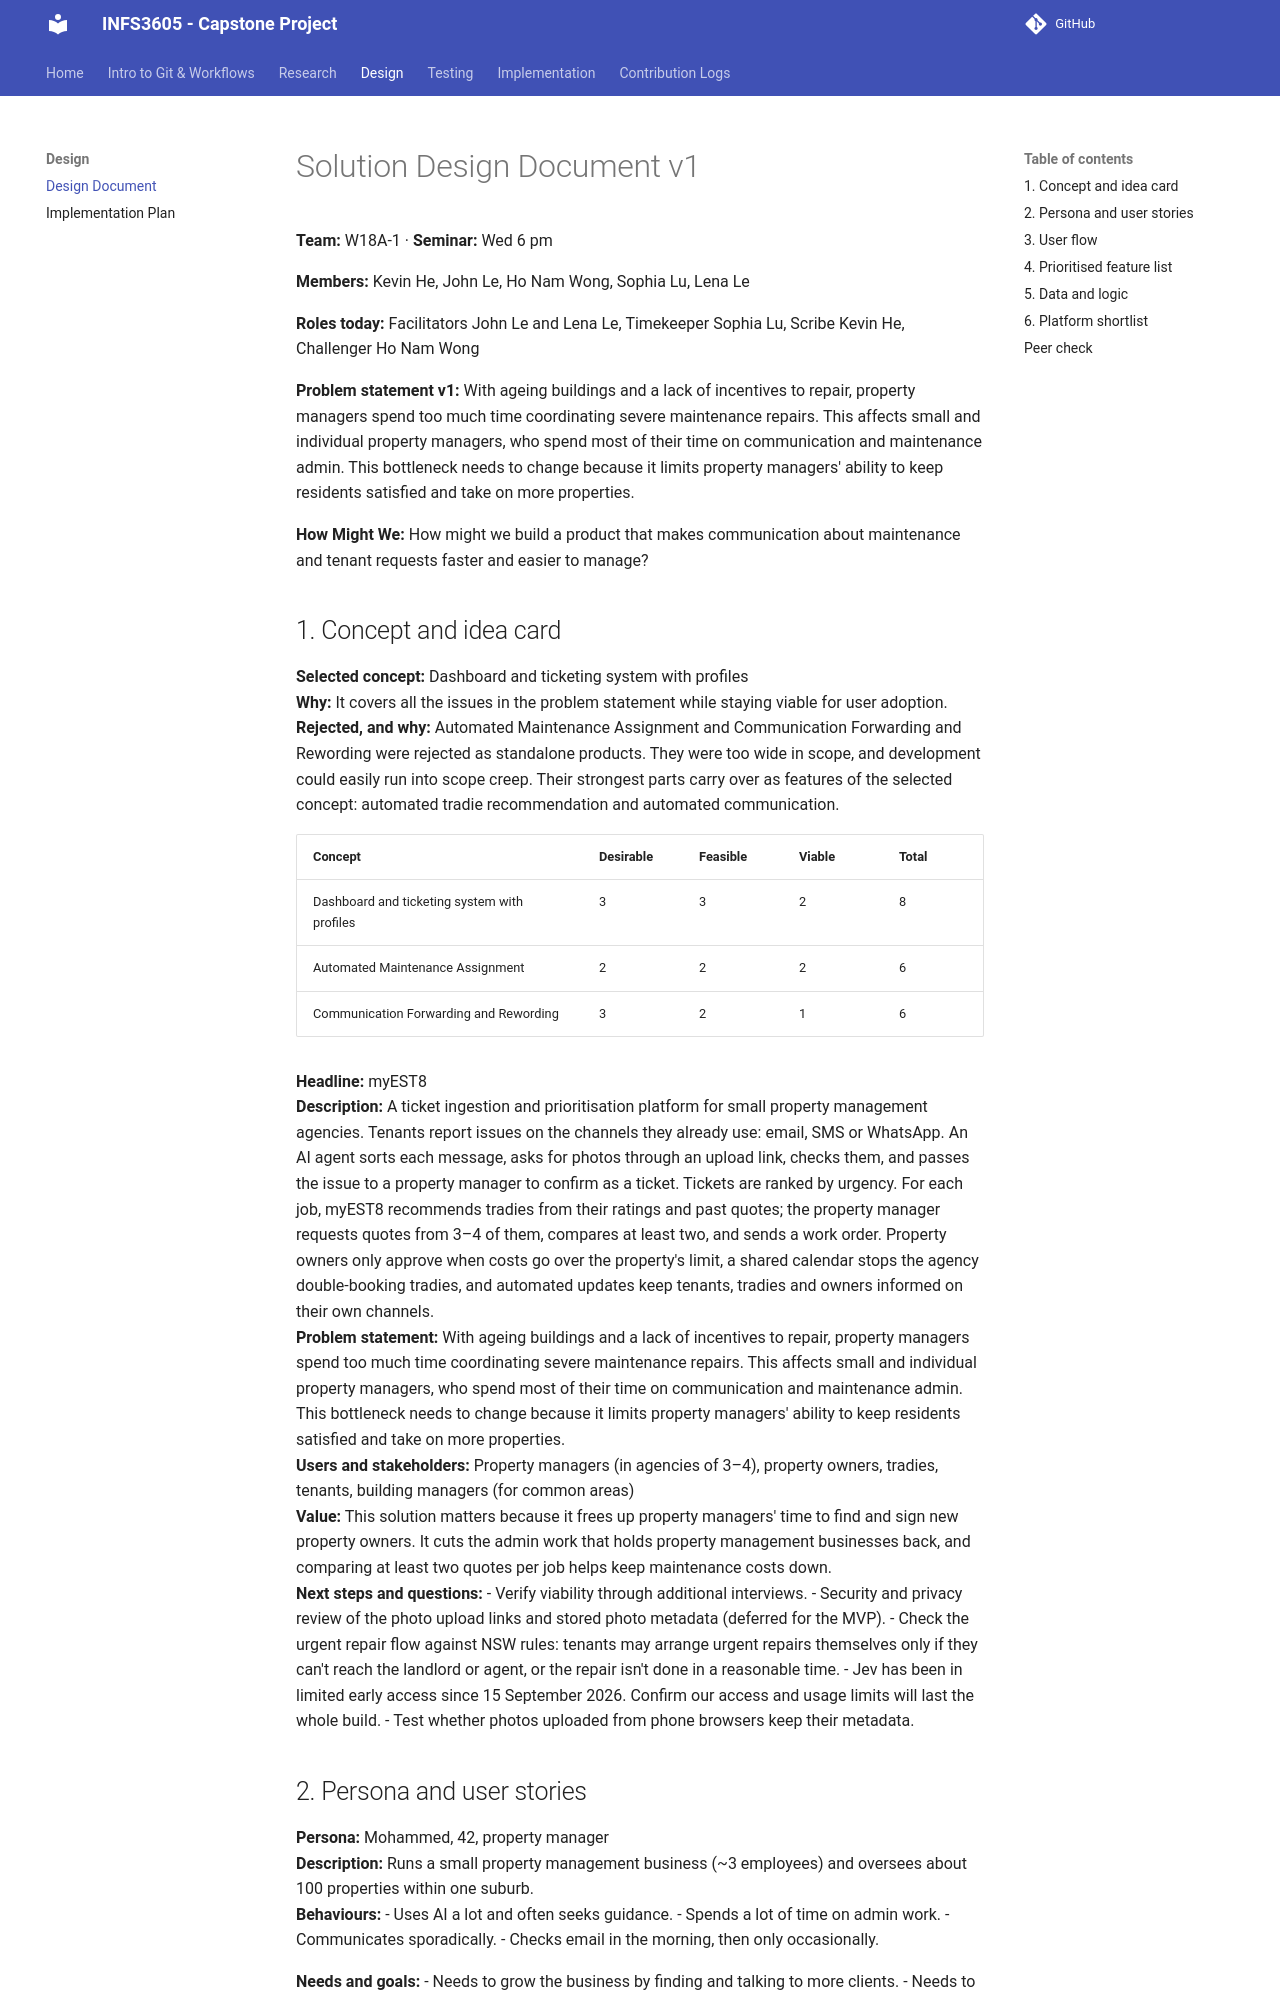

repository: INFS3605-WA-18A-1/CapstoneProject · page: designDoc/index.html · generator: mkdocs

# Solution Design Document v1
**Team:** W18A-1  ·  **Seminar:** Wed 6 pm

**Members:** Kevin He, John Le, Ho Nam Wong, Sophia Lu, Lena Le

**Roles today:** Facilitators John Le and Lena Le, Timekeeper Sophia Lu, Scribe Kevin He, Challenger Ho Nam Wong

**Problem statement v1:** With ageing buildings and a lack of incentives to repair, property managers spend too much time coordinating severe maintenance repairs. This affects small and individual property managers, who spend most of their time on communication and maintenance admin. This bottleneck needs to change because it limits property managers' ability to keep residents satisfied and take on more properties.

**How Might We:** How might we build a product that makes communication about maintenance and tenant requests faster and easier to manage?

## 1. Concept and idea card
**Selected concept:** Dashboard and ticketing system with profiles  
**Why:** It covers all the issues in the problem statement while staying viable for user adoption.  
**Rejected, and why:** Automated Maintenance Assignment and Communication Forwarding and Rewording were rejected as standalone products. They were too wide in scope, and development could easily run into scope creep. Their strongest parts carry over as features of the selected concept: automated tradie recommendation and automated communication.

| Concept | Desirable | Feasible | Viable | Total |
|---|---|---|---|---|
| Dashboard and ticketing system with profiles | 3 | 3 | 2 | 8 |
| Automated Maintenance Assignment | 2 | 2 | 2 | 6 |
| Communication Forwarding and Rewording | 3 | 2 | 1 | 6 |

**Headline:** myEST8  
**Description:** A ticket ingestion and prioritisation platform for small property management agencies. Tenants report issues on the channels they already use: email, SMS or WhatsApp. An AI agent sorts each message, asks for photos through an upload link, checks them, and passes the issue to a property manager to confirm as a ticket. Tickets are ranked by urgency. For each job, myEST8 recommends tradies from their ratings and past quotes; the property manager requests quotes from 3–4 of them, compares at least two, and sends a work order. Property owners only approve when costs go over the property's limit, a shared calendar stops the agency double-booking tradies, and automated updates keep tenants, tradies and owners informed on their own channels.  
**Problem statement:** With ageing buildings and a lack of incentives to repair, property managers spend too much time coordinating severe maintenance repairs. This affects small and individual property managers, who spend most of their time on communication and maintenance admin. This bottleneck needs to change because it limits property managers' ability to keep residents satisfied and take on more properties.  
**Users and stakeholders:** Property managers (in agencies of 3–4), property owners, tradies, tenants, building managers (for common areas)  
**Value:** This solution matters because it frees up property managers' time to find and sign new property owners. It cuts the admin work that holds property management businesses back, and comparing at least two quotes per job helps keep maintenance costs down.  
**Next steps and questions:**
- Verify viability through additional interviews.
- Security and privacy review of the photo upload links and stored photo metadata (deferred for the MVP).
- Check the urgent repair flow against NSW rules: tenants may arrange urgent repairs themselves only if they can't reach the landlord or agent, or the repair isn't done in a reasonable time.
- Jev has been in limited early access since 15 September 2026. Confirm our access and usage limits will last the whole build.
- Test whether photos uploaded from phone browsers keep their metadata.
